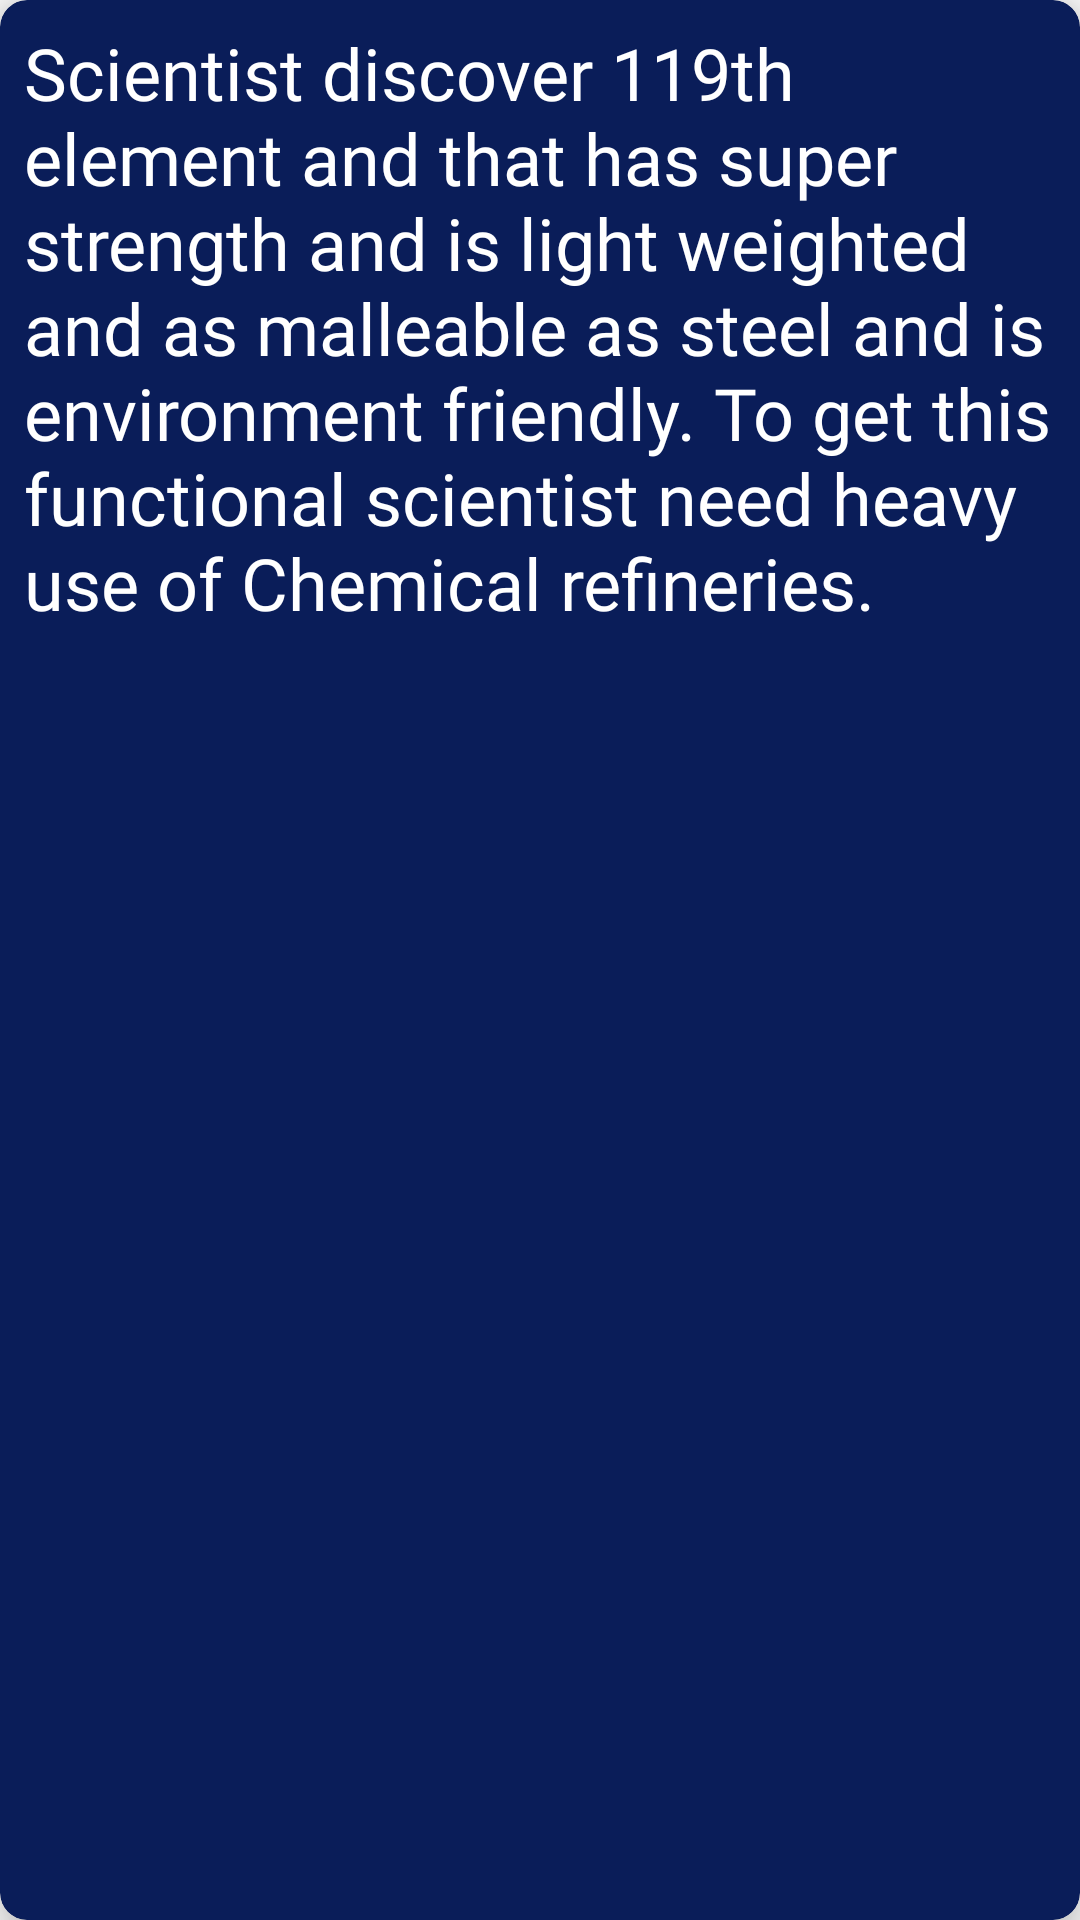

This screen was rendered from an Android layout file. Write that file and the resources it references.
<!-- AndroidManifest.xml: application theme AppTheme -->
<!-- res/layout/news.xml -->
<?xml version="1.0" encoding="utf-8"?>
<androidx.cardview.widget.CardView xmlns:android="http://schemas.android.com/apk/res/android"
    xmlns:app="http://schemas.android.com/apk/res-auto"
    xmlns:tools="http://schemas.android.com/tools"
    android:id="@+id/cardViewNews"
    android:layout_width="match_parent"
    android:layout_height="wrap_content"
    android:layout_marginHorizontal="10dp"
    android:layout_marginTop="10dp"
    android:elevation="9dp"
    app:cardCornerRadius="9dp"
    app:cardElevation="9dp"
    app:cardBackgroundColor="#FF0A1D59">

    <androidx.constraintlayout.widget.ConstraintLayout
        android:id="@+id/constraint"
        android:layout_width="match_parent"
        android:layout_height="wrap_content">

        <TextView
            android:id="@+id/newsText"
            android:layout_width="0dp"
            android:layout_height="wrap_content"
            android:fontFamily="@font/roboto_condensed_regular"
            android:padding="8sp"
            android:text="Scientist discover 119th element and that has super strength and is light weighted and as malleable as steel and is environment friendly. To get this functional scientist need heavy use of Chemical refineries."
            android:textColor="#FFFFFF"
            android:textSize="24sp"
            app:layout_constraintBottom_toBottomOf="parent"
            app:layout_constraintEnd_toEndOf="parent"
            app:layout_constraintStart_toStartOf="parent"
            app:layout_constraintTop_toTopOf="parent" />
    </androidx.constraintlayout.widget.ConstraintLayout>
</androidx.cardview.widget.CardView>
<!-- resources referenced by this layout -->
<resources>
  <style name="AppTheme" parent="Theme.AppCompat.Light.NoActionBar">
          
          <item name="colorPrimary">@color/colorPrimary</item>
          <item name="colorPrimaryDark">@color/colorPrimaryDark</item>
          <item name="colorAccent">@color/colorAccent</item>
      </style>
  <color name="colorPrimary">#6200EE</color>
  <color name="colorPrimaryDark">#3700B3</color>
  <color name="colorAccent">#03DAC5</color>
</resources>
